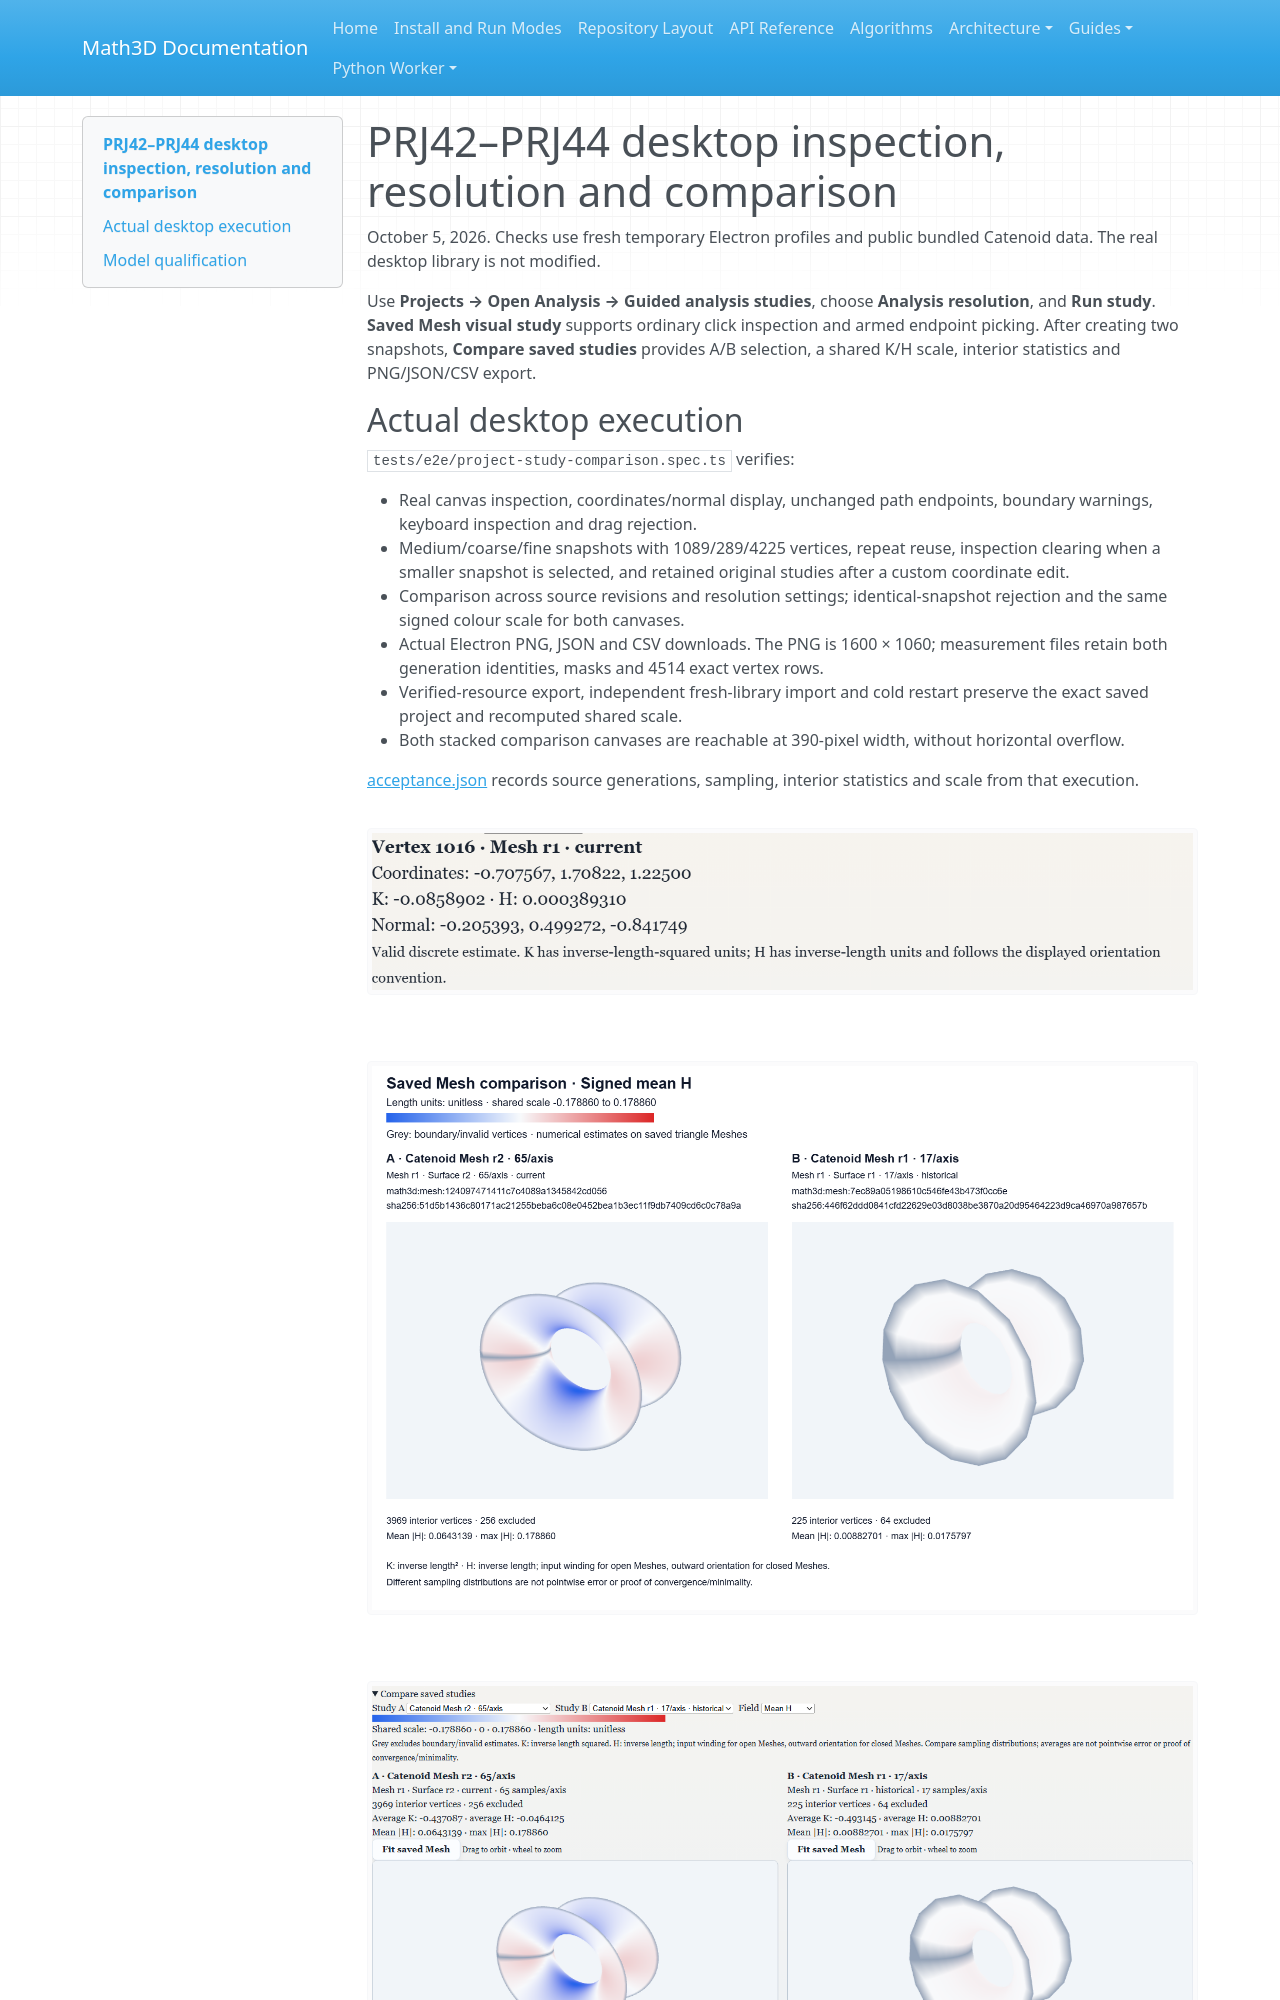

repository: expert10000/Math3D · page: evidence/projects-prj42-44-desktop-2026-10-05/index.html · generator: mkdocs

# PRJ42–PRJ44 desktop inspection, resolution and comparison

October 5, 2026. Checks use fresh temporary Electron profiles and public bundled
Catenoid data. The real desktop library is not modified.

Use **Projects → Open Analysis → Guided analysis studies**, choose **Analysis
resolution**, and **Run study**. **Saved Mesh visual study** supports ordinary
click inspection and armed endpoint picking. After creating two snapshots,
**Compare saved studies** provides A/B selection, a shared K/H scale, interior
statistics and PNG/JSON/CSV export.
